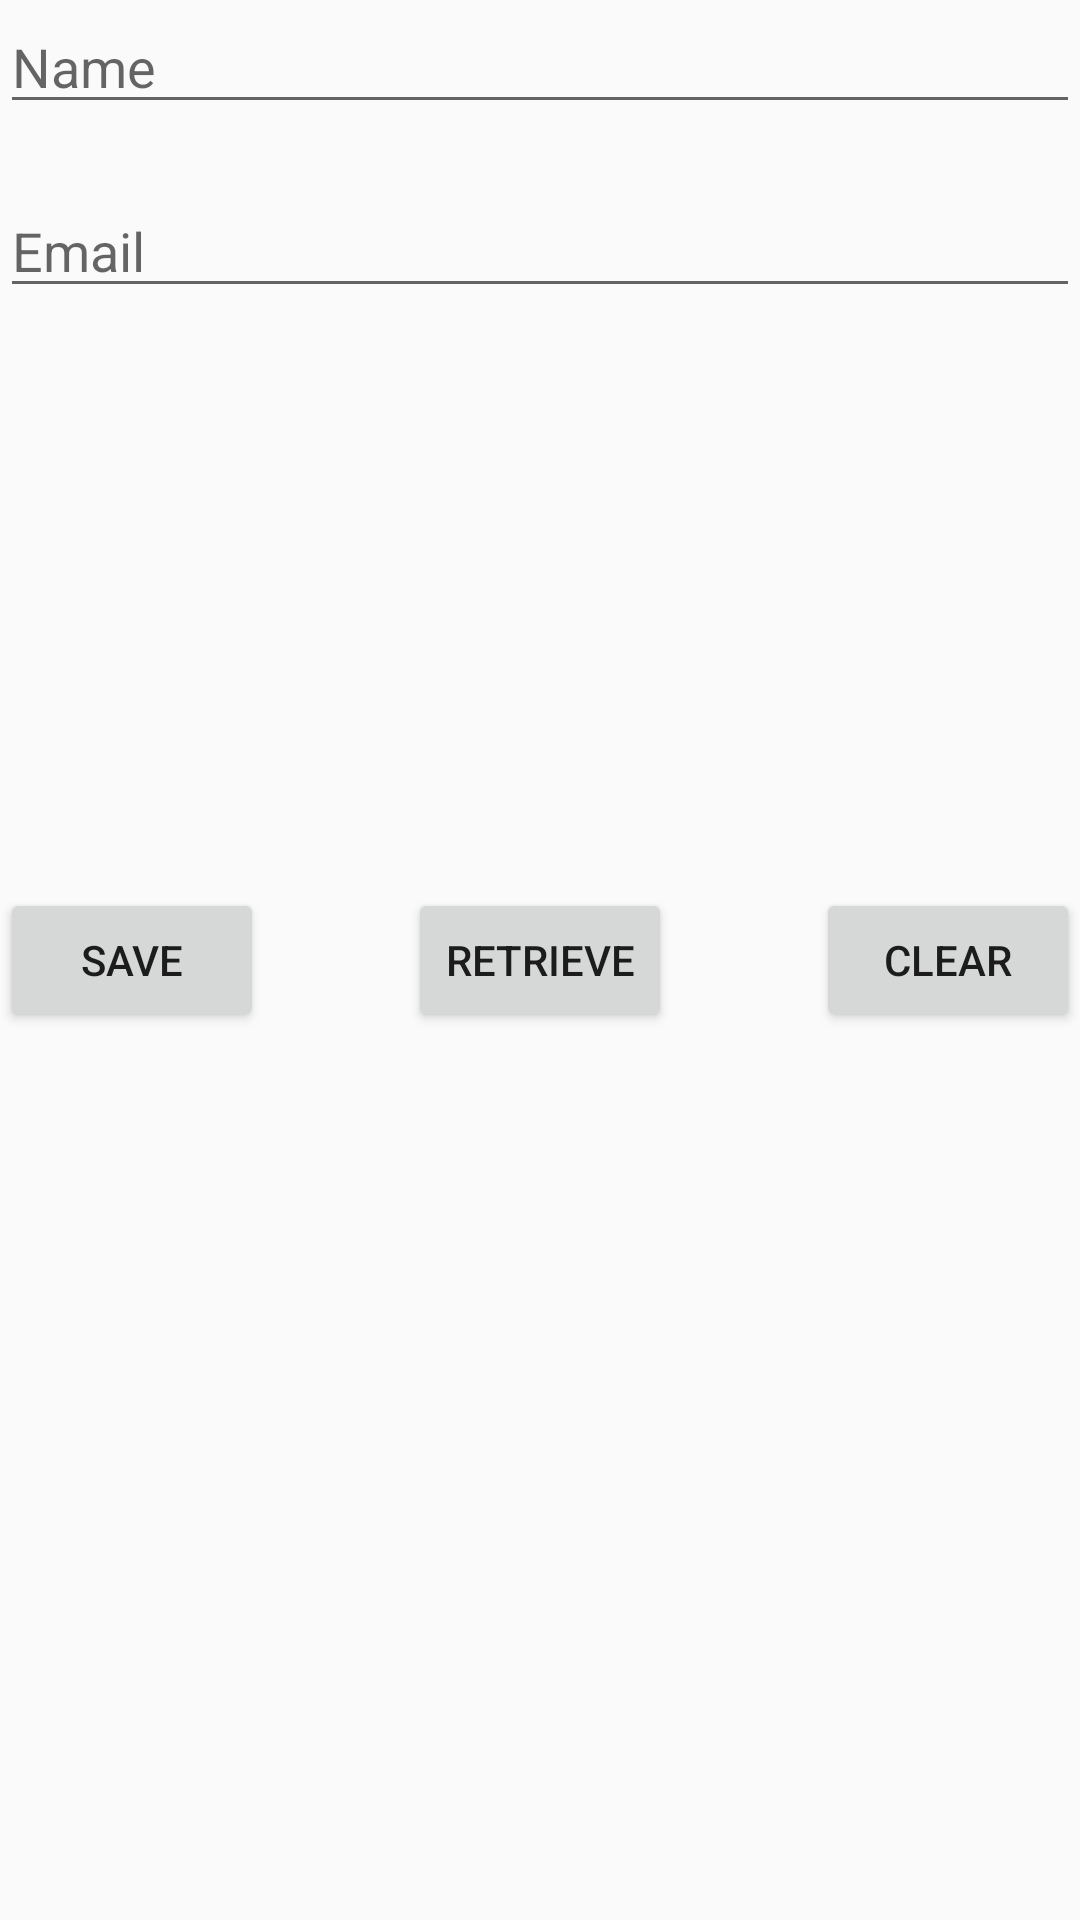

Reconstruct the res/layout file that produces this screen, plus the resources it refers to.
<!-- AndroidManifest.xml: application theme AppTheme -->
<!-- res/layout/activity_sharedpref.xml -->
<?xml version="1.0" encoding="utf-8"?>
<RelativeLayout
        xmlns:android="http://schemas.android.com/apk/res/android"
        xmlns:tools="http://schemas.android.com/tools"
        xmlns:app="http://schemas.android.com/apk/res-auto"
        android:layout_width="match_parent"
        android:layout_height="match_parent"
        tools:context=".SharedPreferences.SharedprefActivity">

    <Button
            android:id="@+id/btnSave"
            android:layout_width="wrap_content"
            android:layout_height="wrap_content"
            android:layout_centerVertical="true"
            android:layout_alignParentLeft="true"
            android:layout_alignParentStart="true"
            android:onClick="Save"
            android:text="Save" />

    <Button
            android:id="@+id/btnRetr"
            android:layout_width="wrap_content"
            android:layout_height="wrap_content"
            android:layout_centerHorizontal="true"
            android:layout_centerVertical="true"
            android:onClick="Get"
            android:text="Retrieve" />

    <Button
            android:id="@+id/btnClear"
            android:layout_width="wrap_content"
            android:layout_height="wrap_content"
            android:layout_alignRight="@+id/etEmail"
            android:layout_centerVertical="true"
            android:layout_alignParentRight="true"
            android:layout_alignParentEnd="true"
            android:onClick="clear"
            android:text="Clear" />

    <EditText
            android:id="@+id/etEmail"
            android:layout_width="match_parent"
            android:layout_height="wrap_content"
            android:ems="10"
            android:hint="Email"
            android:inputType="textEmailAddress"
            android:layout_below="@+id/etName"
            android:layout_marginTop="20dp"
            android:layout_alignParentRight="true"
            android:layout_alignParentEnd="true" />

    <EditText
            android:id="@+id/etName"
            android:layout_width="match_parent"
            android:layout_height="wrap_content"
            android:ems="10"
            android:hint="Name"
            android:inputType="text"
            android:layout_alignParentTop="true"
            android:layout_alignLeft="@+id/etEmail"
            android:layout_alignStart="@+id/etEmail" />

</RelativeLayout>
<!-- resources referenced by this layout -->
<resources>
  <style name="AppTheme" parent="Theme.AppCompat.Light.DarkActionBar">
  
  
          <item name="colorPrimary">@color/colorPrimary</item>
          <item name="colorPrimaryDark">@color/colorPrimaryDark</item>
          <item name="colorAccent">@color/colorAccent</item>
  
      </style>
  <color name="colorPrimary">#008577</color>
  <color name="colorPrimaryDark">#00574B</color>
  <color name="colorAccent">#D81B60</color>
</resources>
